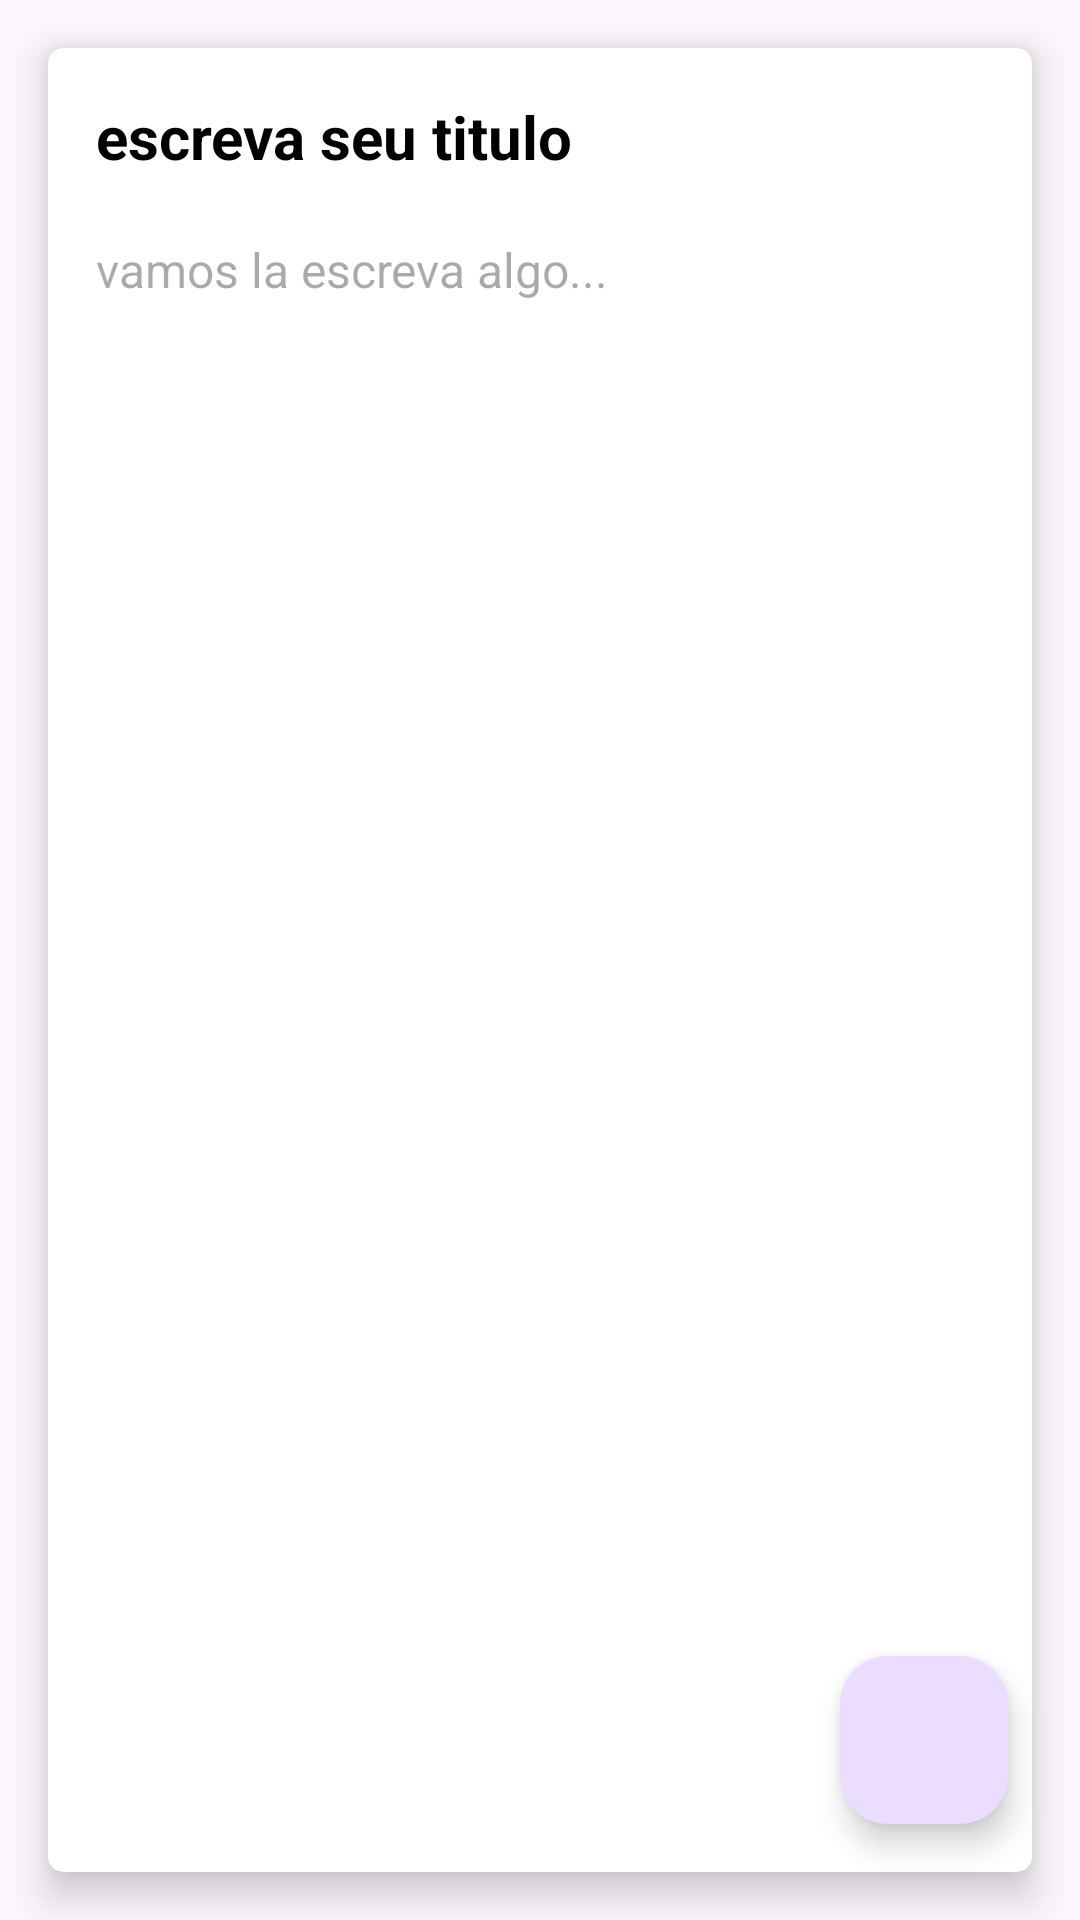

Write the Android layout XML for this screen, with the resource values it uses.
<!-- AndroidManifest.xml: application theme Theme.mvvmAppDeNotas -->
<!-- res/layout/fragment_atualiza_nota.xml -->
<?xml version="1.0" encoding="utf-8"?>
<androidx.constraintlayout.widget.ConstraintLayout xmlns:android="http://schemas.android.com/apk/res/android"
    xmlns:app="http://schemas.android.com/apk/res-auto"
    xmlns:tools="http://schemas.android.com/tools"
    android:layout_width="match_parent"
    android:layout_height="match_parent"
    tools:context=".fragments.AtualizaNotaFragment">

    <LinearLayout
        android:layout_width="match_parent"
        android:layout_height="match_parent"
        android:orientation="vertical">

        <androidx.cardview.widget.CardView
            android:layout_width="match_parent"
            android:layout_height="match_parent"
            android:layout_margin="16dp"
            android:background="@color/white"
            app:cardCornerRadius="5dp"
            app:cardElevation="8dp">

            <LinearLayout
                android:layout_width="match_parent"
                android:layout_height="match_parent"
                android:orientation="vertical"
                android:padding="16dp">

                <EditText
                    android:id="@+id/etNotaTituloAtualiza"
                    android:layout_width="match_parent"
                    android:layout_height="wrap_content"
                    android:background="@android:color/transparent"
                    android:ems="10"
                    android:hint="escreva seu titulo"
                    android:inputType="text"
                    android:textColor="@color/black"
                    android:textColorHint="@color/black"
                    android:textSize="20sp"
                    android:textStyle="bold" />

                <EditText
                    android:id="@+id/etNotaCorpoAtualiza"
                    android:layout_width="match_parent"
                    android:layout_height="match_parent"
                    android:layout_marginTop="20dp"
                    android:background="@android:color/transparent"
                    android:ems="10"
                    android:gravity="start|top"
                    android:hint="vamos la escreva algo..."
                    android:inputType="textMultiLine"
                    android:textColor="@color/black"

                    android:textSize="16sp" />

            </LinearLayout>

        </androidx.cardview.widget.CardView>
    </LinearLayout>

    <com.google.android.material.floatingactionbutton.FloatingActionButton
        android:id="@+id/fab_done"
        android:layout_width="wrap_content"
        android:layout_height="wrap_content"
        android:layout_marginEnd="24dp"
        android:layout_marginBottom="32dp"
        android:clickable="true"
        app:borderWidth="0dp"

        android:tintMode="@color/white"
        android:src="@drawable/baseline_download_done_24"
        app:layout_constraintBottom_toBottomOf="parent"
        app:layout_constraintEnd_toEndOf="parent"
         />


</androidx.constraintlayout.widget.ConstraintLayout>
<!-- resources referenced by this layout -->
<resources>
  <color name="black">#FF000000</color>
  <color name="white">#FFFFFFFF</color>
  <style name="Theme.mvvmAppDeNotas" parent="Base.Theme.mvvmAppDeNotas" />
  <style name="Base.Theme.mvvmAppDeNotas" parent="Theme.Material3.DayNight.NoActionBar">
          
          
      </style>
</resources>
